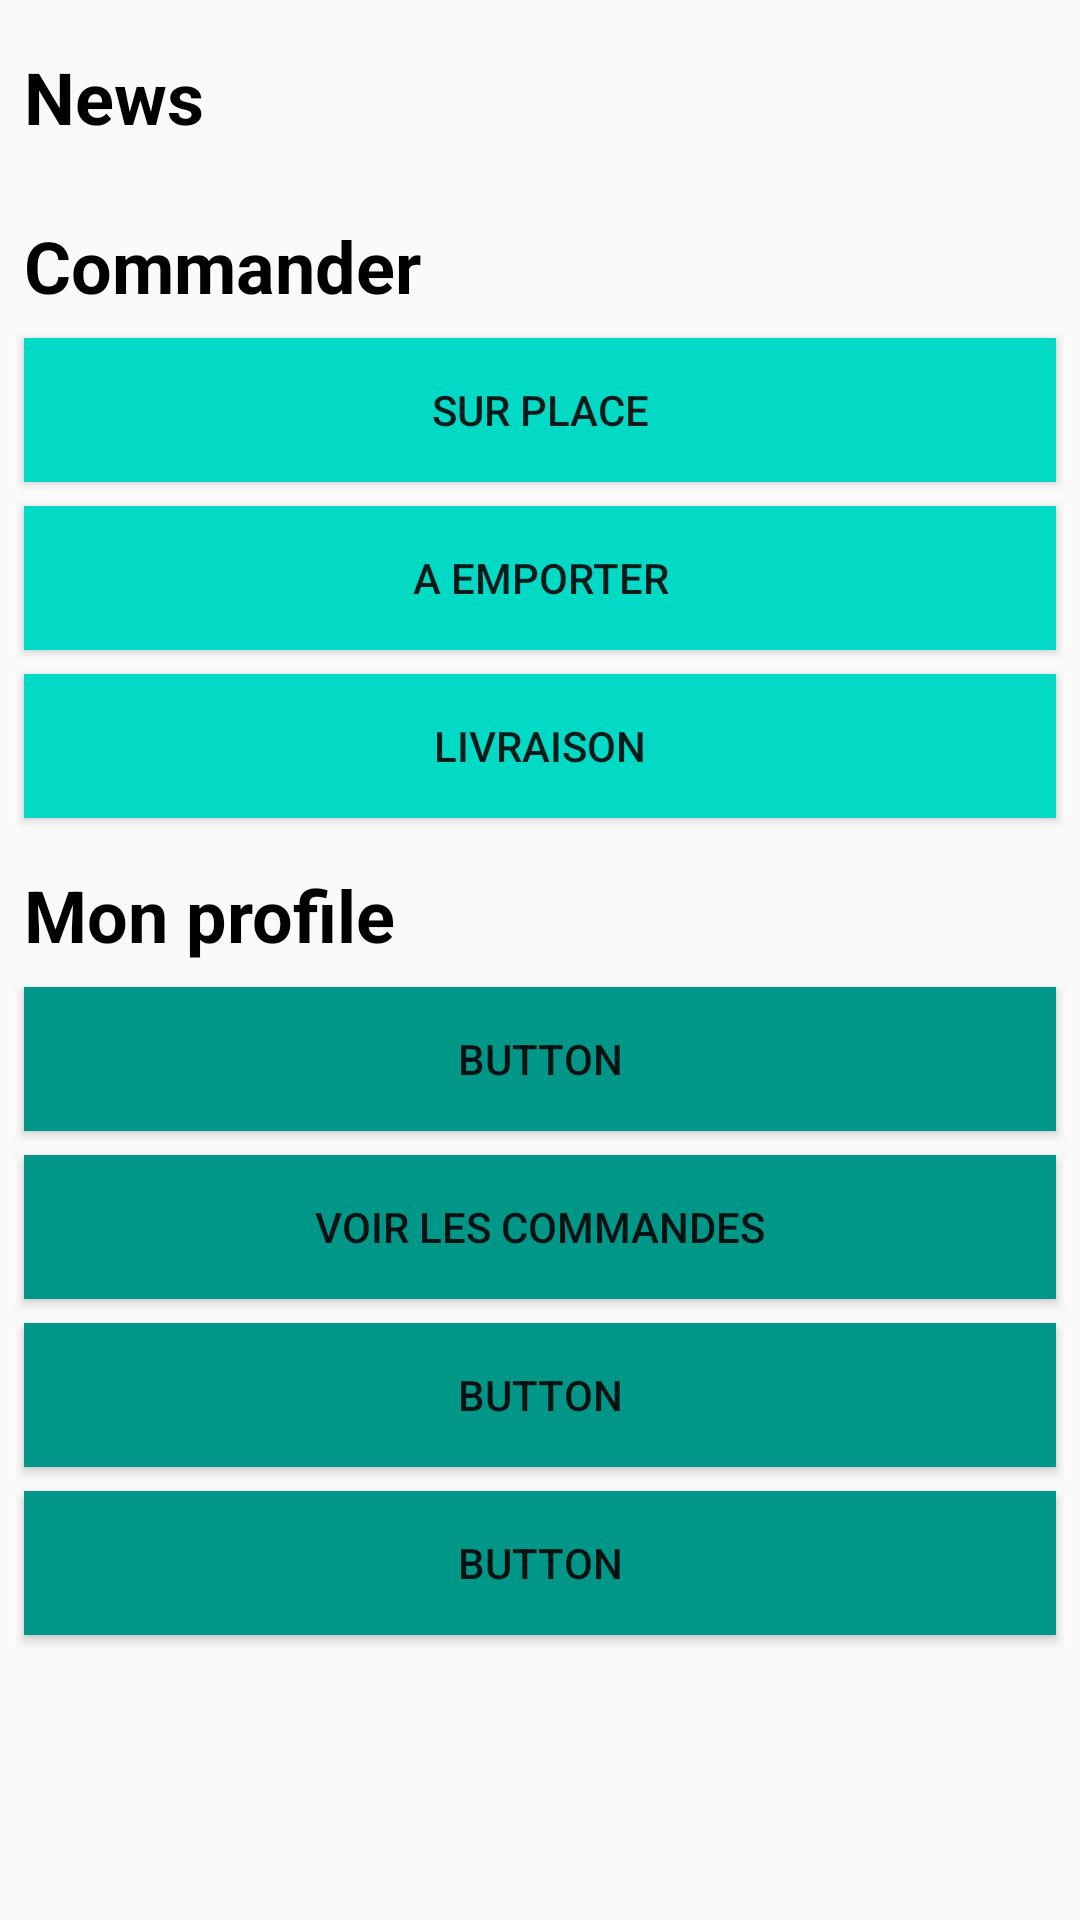

Produce the Android XML layout that renders to this screen, including the resource entries it uses.
<!-- AndroidManifest.xml: application theme AppTheme -->
<!-- res/layout/fragment_home.xml -->
<?xml version="1.0" encoding="utf-8"?>
<layout xmlns:android="http://schemas.android.com/apk/res/android"
    xmlns:app="http://schemas.android.com/apk/res-auto"
    xmlns:tools="http://schemas.android.com/tools">

    <androidx.constraintlayout.widget.ConstraintLayout
        android:layout_width="match_parent"
        android:layout_height="match_parent"
        android:orientation="vertical"
        tools:context=".MainActivity">

        <HorizontalScrollView
            android:id="@+id/horizontalScrollView"
            android:layout_width="wrap_content"
            android:layout_height="wrap_content"
            android:layout_marginStart="8dp"
            android:layout_marginLeft="8dp"
            android:layout_marginTop="8dp"
            android:scrollbars="none"
            app:layout_constraintStart_toStartOf="parent"
            app:layout_constraintTop_toBottomOf="@id/textView2">

            <LinearLayout
                android:layout_width="wrap_content"
                android:layout_height="match_parent">

                <ImageView
                    android:id="@+id/imageView6"
                    android:layout_width="wrap_content"
                    android:layout_height="wrap_content"
                    android:layout_marginRight="8dp"
                    android:layout_weight="1"
                    tools:srcCompat="@tools:sample/avatars" />

                <ImageView
                    android:id="@+id/imageView7"
                    android:layout_width="wrap_content"
                    android:layout_height="wrap_content"
                    android:layout_marginRight="8dp"
                    android:layout_weight="1"
                    tools:srcCompat="@tools:sample/avatars" />

                <ImageView
                    android:id="@+id/imageView8"
                    android:layout_width="wrap_content"
                    android:layout_height="wrap_content"
                    android:layout_marginRight="8dp"
                    android:layout_weight="1"
                    android:scrollbars="none"
                    tools:srcCompat="@tools:sample/avatars" />

                <ImageView
                    android:id="@+id/imageView9"
                    android:layout_width="wrap_content"
                    android:layout_height="wrap_content"
                    android:layout_marginRight="8dp"
                    android:layout_weight="1"
                    tools:srcCompat="@tools:sample/avatars" />
            </LinearLayout>
        </HorizontalScrollView>

        <Button
            android:id="@+id/view_order_button"
            android:layout_width="0dp"
            android:layout_height="wrap_content"
            android:layout_marginStart="8dp"
            android:layout_marginLeft="8dp"
            android:layout_marginTop="8dp"
            android:layout_marginEnd="8dp"
            android:layout_marginRight="8dp"
            android:background="#009688"
            android:text="@string/view_order"
            app:layout_constraintEnd_toEndOf="parent"
            app:layout_constraintStart_toStartOf="parent"
            app:layout_constraintTop_toBottomOf="@+id/button12"
            tools:text="historique des commandes" />

        <Button
            android:id="@+id/place_order_button"
            android:layout_width="0dp"
            android:layout_height="wrap_content"
            android:layout_marginStart="8dp"
            android:layout_marginLeft="8dp"
            android:layout_marginTop="8dp"
            android:layout_marginEnd="8dp"
            android:layout_marginRight="8dp"
            android:background="@color/colorAccent"
            android:text="@string/place_order"
            app:layout_constraintEnd_toEndOf="parent"
            app:layout_constraintStart_toStartOf="parent"
            app:layout_constraintTop_toBottomOf="@+id/textView3"
            tools:text="sur place" />

        <TextView
            android:id="@+id/textView2"
            style="@style/TITLE"
            android:layout_width="wrap_content"
            android:layout_height="wrap_content"
            android:layout_marginStart="8dp"
            android:layout_marginLeft="8dp"
            android:layout_marginTop="16dp"
            android:text="@string/news_favorits"
            app:layout_constraintStart_toStartOf="parent"
            app:layout_constraintTop_toTopOf="parent"
            tools:text="NEWS" />

        <TextView
            android:id="@+id/textView3"
            android:layout_width="wrap_content"
            android:layout_height="wrap_content"
            android:layout_marginStart="8dp"
            android:layout_marginLeft="8dp"
            android:layout_marginTop="16dp"
            android:text="@string/order"
            android:textAppearance="@style/TITLE"
            app:layout_constraintStart_toStartOf="parent"
            app:layout_constraintTop_toBottomOf="@id/horizontalScrollView"
            tools:text="COMMANDER" />

        <Button
            android:id="@+id/button8"
            android:layout_width="0dp"
            android:layout_height="wrap_content"
            android:layout_marginStart="8dp"
            android:layout_marginLeft="8dp"
            android:layout_marginTop="8dp"
            android:layout_marginEnd="8dp"
            android:layout_marginRight="8dp"
            android:background="@color/colorAccent"
            android:text="@string/take_away"
            app:layout_constraintEnd_toEndOf="parent"
            app:layout_constraintStart_toStartOf="parent"
            app:layout_constraintTop_toBottomOf="@+id/place_order_button"
            tools:text="a emporter" />

        <Button
            android:id="@+id/button9"
            android:layout_width="0dp"
            android:layout_height="wrap_content"
            android:layout_marginStart="8dp"
            android:layout_marginLeft="8dp"
            android:layout_marginTop="8dp"
            android:layout_marginEnd="8dp"
            android:layout_marginRight="8dp"
            android:background="@color/colorAccent"
            android:text="@string/home_delivery"
            app:layout_constraintEnd_toEndOf="parent"
            app:layout_constraintStart_toStartOf="parent"
            app:layout_constraintTop_toBottomOf="@+id/button8"
            tools:text="livraison" />

        <TextView
            android:id="@+id/textView4"
            android:layout_width="wrap_content"
            android:layout_height="wrap_content"
            android:layout_marginStart="8dp"
            android:layout_marginLeft="8dp"
            android:layout_marginTop="16dp"
            android:text="@string/my_profil"
            android:textAppearance="@style/TITLE"
            app:layout_constraintStart_toStartOf="parent"
            app:layout_constraintTop_toBottomOf="@+id/button9"
            tools:text="MON PROFIL" />

        <Button
            android:id="@+id/button10"
            android:layout_width="0dp"
            android:layout_height="wrap_content"
            android:layout_marginStart="8dp"
            android:layout_marginLeft="8dp"
            android:layout_marginTop="8dp"
            android:layout_marginEnd="8dp"
            android:layout_marginRight="8dp"
            android:background="#009688"
            android:text="Button"
            app:layout_constraintEnd_toEndOf="parent"
            app:layout_constraintStart_toStartOf="parent"
            app:layout_constraintTop_toBottomOf="@+id/view_order_button"
            tools:text="mes favoris" />

        <Button
            android:id="@+id/button11"
            android:layout_width="0dp"
            android:layout_height="wrap_content"
            android:layout_marginStart="8dp"
            android:layout_marginLeft="8dp"
            android:layout_marginTop="8dp"
            android:layout_marginEnd="8dp"
            android:layout_marginRight="8dp"
            android:background="#009688"
            android:text="Button"
            app:layout_constraintEnd_toEndOf="parent"
            app:layout_constraintStart_toStartOf="parent"
            app:layout_constraintTop_toBottomOf="@+id/button10"
            tools:text="parametrer mon profil" />

        <Button
            android:id="@+id/button12"
            android:layout_width="0dp"
            android:layout_height="wrap_content"
            android:layout_marginStart="8dp"
            android:layout_marginLeft="8dp"
            android:layout_marginTop="8dp"
            android:layout_marginEnd="8dp"
            android:layout_marginRight="8dp"
            android:background="#009688"
            android:text="Button"
            app:layout_constraintEnd_toEndOf="parent"
            app:layout_constraintStart_toStartOf="parent"
            app:layout_constraintTop_toBottomOf="@+id/textView4"
            tools:text="mes reservations" />


    </androidx.constraintlayout.widget.ConstraintLayout>
</layout>
<!-- resources referenced by this layout -->
<resources>
  <string name="home_delivery">Livraison</string>
  <string name="my_profil">Mon profile</string>
  <string name="news_favorits">News</string>
  <string name="order">Commander</string>
  <string name="place_order">Sur place</string>
  <string name="take_away">A emporter</string>
  <string name="view_order">Voir les commandes</string>
  <style name="TITLE">
          <item name="android:fontFamily">sans-serif</item>
          <item name="android:textColor">#000000</item>
          <item name="android:textSize">24sp</item>
          <item name="android:textStyle">bold</item>
          <item name="android:typeface">normal</item>
      </style>
  <style name="AppTheme" parent="Theme.AppCompat.Light.DarkActionBar">
          
          <item name="colorPrimary">@color/colorPrimary</item>
          <item name="colorPrimaryDark">@color/colorPrimaryDark</item>
          <item name="colorAccent">@color/colorAccent</item>
      </style>
  <!-- not gathered from this repository: default colours our renderer supplied (Android Studio template values) -->
  <color name="colorPrimary">#FF6200EE</color>
  <color name="colorPrimaryDark">#FF3700B3</color>
  <color name="colorAccent">#FF03DAC5</color>
</resources>
